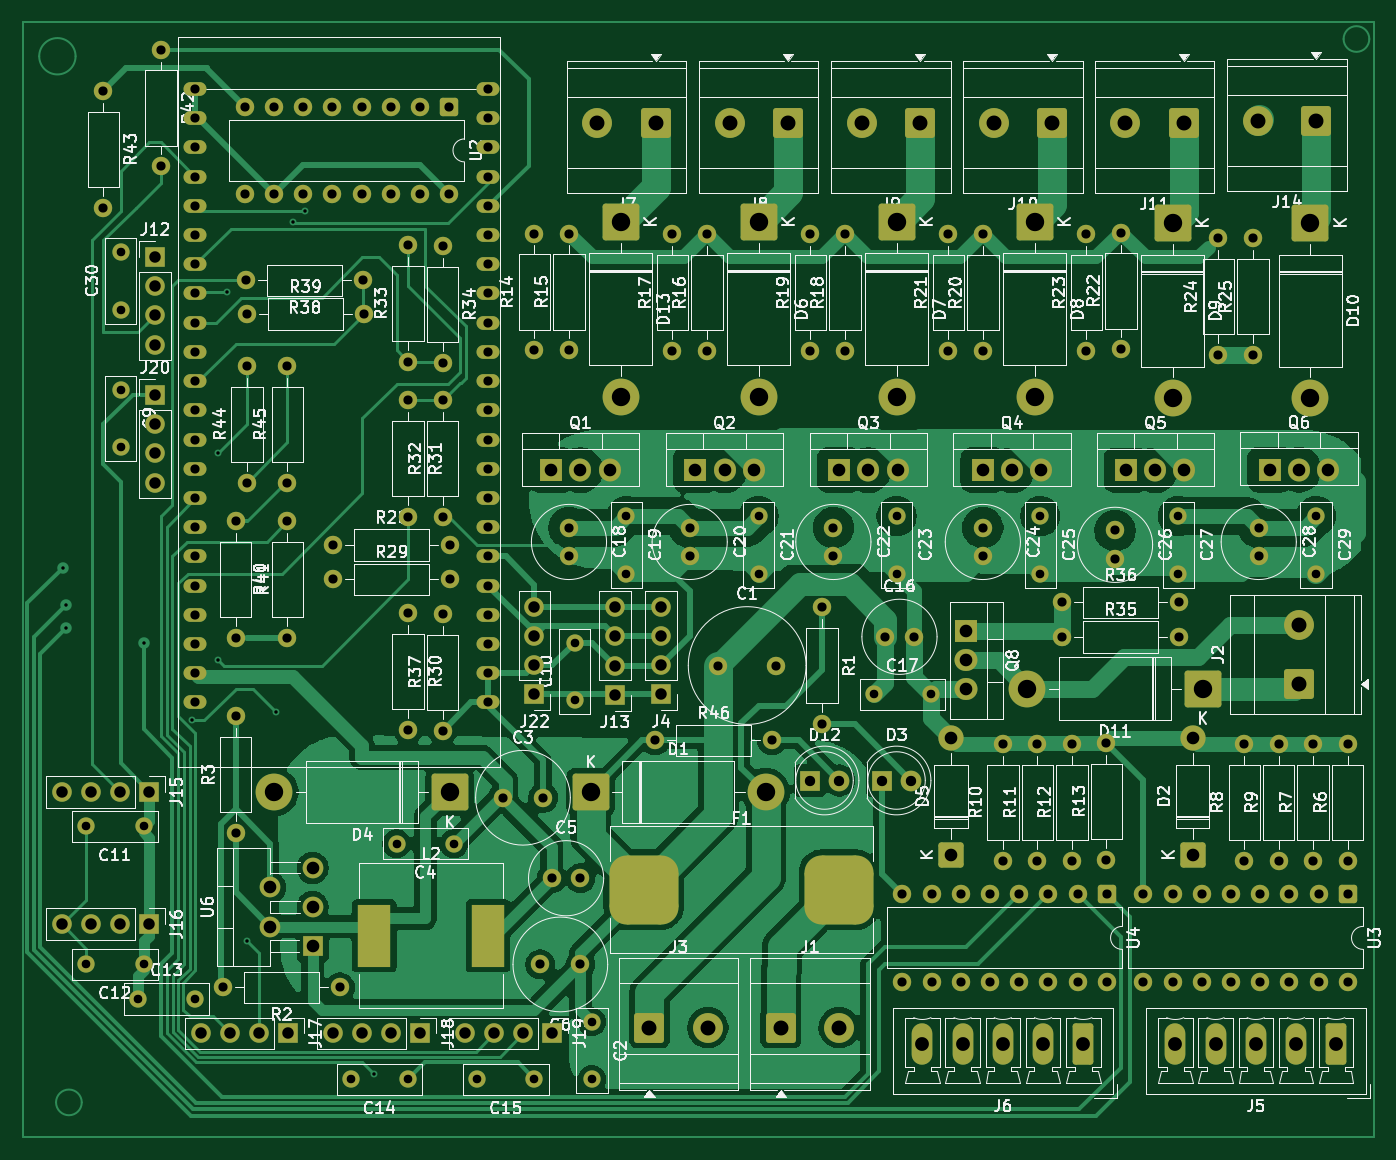
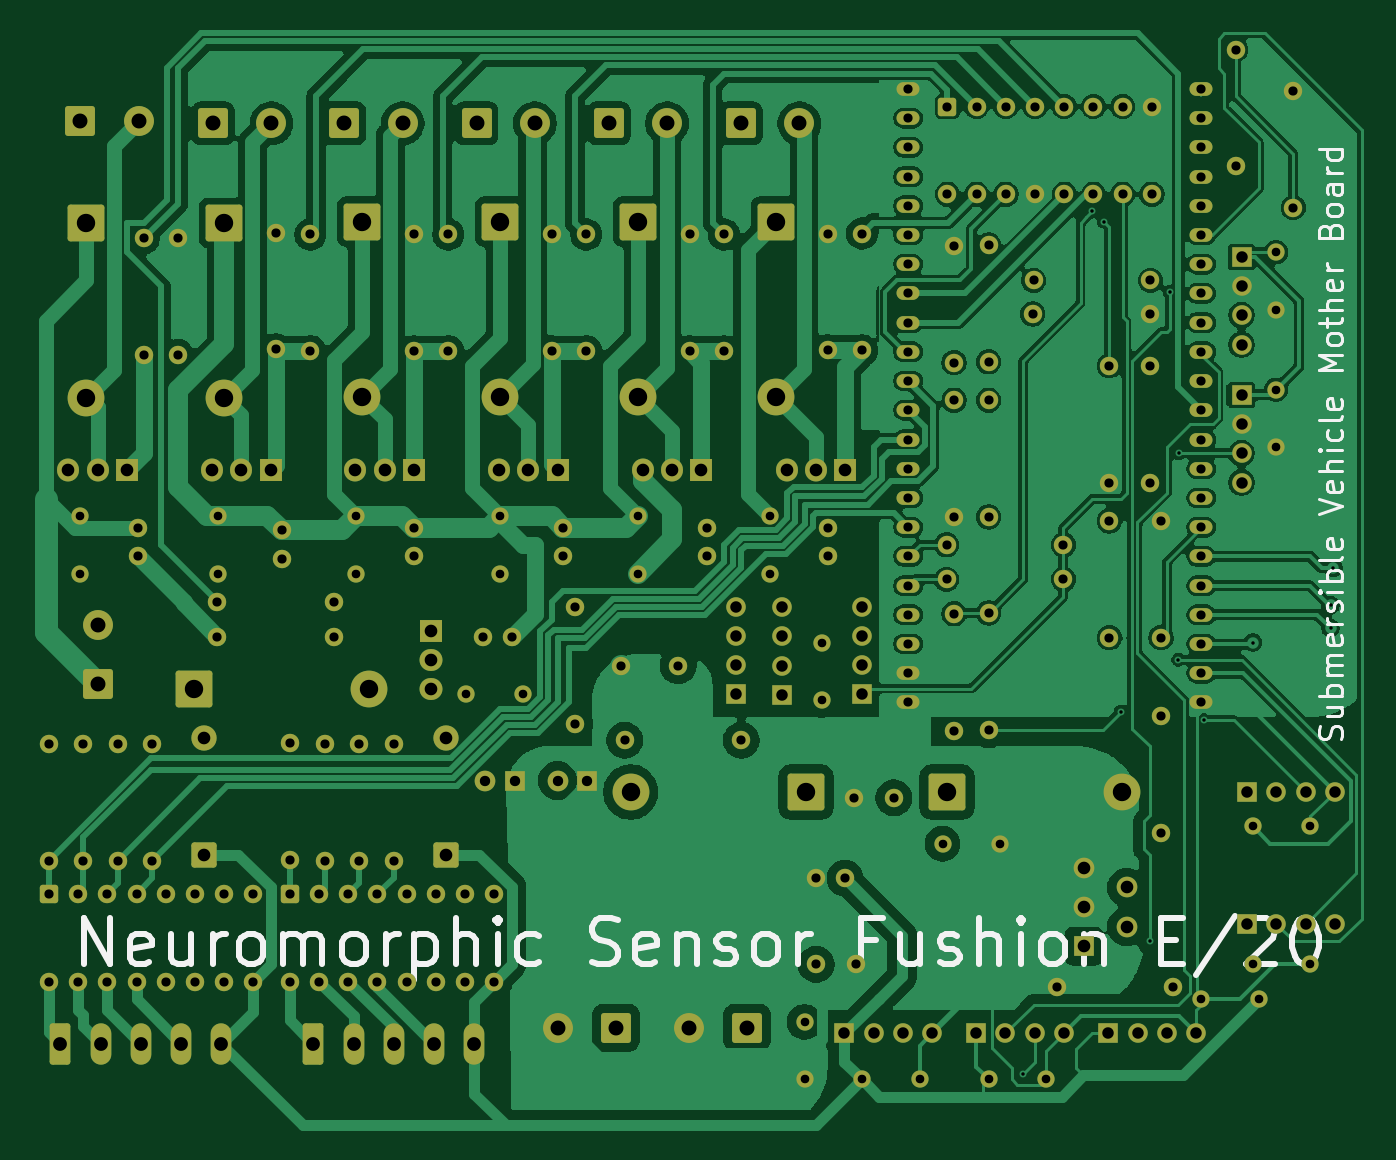
Circuit board: 11 layer files. Board 117.5 x 97.0 mm.
- bottom_copper: motherboard_sub-B_Cu.gbl (238963 bytes)
- bottom_mask: motherboard_sub-B_Mask.gbs (11790 bytes)
- paste: motherboard_sub-B_Paste.gbp (494 bytes)
- bottom_silk: motherboard_sub-B_Silkscreen.gbo (40043 bytes)
- outline: motherboard_sub-Edge_Cuts.gm1 (461 bytes)
- top_copper: motherboard_sub-F_Cu.gtl (129311 bytes)
- top_mask: motherboard_sub-F_Mask.gts (12033 bytes)
- paste: motherboard_sub-F_Paste.gtp (1282 bytes)
- top_silk: motherboard_sub-F_Silkscreen.gto (227800 bytes)
- drill: motherboard_sub-NPTH.drl (269 bytes)
- drill: motherboard_sub-PTH.drl (5883 bytes)

=== bottom_copper: motherboard_sub-B_Cu.gbl (238963 bytes, source omitted) ===
=== bottom_mask: motherboard_sub-B_Mask.gbs (11790 bytes, source omitted) ===
=== paste: motherboard_sub-B_Paste.gbp ===
G04 #@! TF.GenerationSoftware,KiCad,Pcbnew,9.0.7*
G04 #@! TF.CreationDate,2026-02-01T12:24:03+05:30*
G04 #@! TF.ProjectId,motherboard_sub,6d6f7468-6572-4626-9f61-72645f737562,rev?*
G04 #@! TF.SameCoordinates,Original*
G04 #@! TF.FileFunction,Paste,Bot*
G04 #@! TF.FilePolarity,Positive*
%FSLAX46Y46*%
G04 Gerber Fmt 4.6, Leading zero omitted, Abs format (unit mm)*
G04 Created by KiCad (PCBNEW 9.0.7) date 2026-02-01 12:24:03*
%MOMM*%
%LPD*%
G01*
G04 APERTURE LIST*
G04 APERTURE END LIST*
M02*

=== bottom_silk: motherboard_sub-B_Silkscreen.gbo (40043 bytes, source omitted) ===
=== outline: motherboard_sub-Edge_Cuts.gm1 ===
G04 #@! TF.GenerationSoftware,KiCad,Pcbnew,9.0.7*
G04 #@! TF.CreationDate,2026-02-01T12:24:03+05:30*
G04 #@! TF.ProjectId,motherboard_sub,6d6f7468-6572-4626-9f61-72645f737562,rev?*
G04 #@! TF.SameCoordinates,Original*
G04 #@! TF.FileFunction,Profile,NP*
%FSLAX46Y46*%
G04 Gerber Fmt 4.6, Leading zero omitted, Abs format (unit mm)*
G04 Created by KiCad (PCBNEW 9.0.7) date 2026-02-01 12:24:03*
%MOMM*%
%LPD*%
G01*
G04 APERTURE LIST*
G04 APERTURE END LIST*
M02*

=== top_copper: motherboard_sub-F_Cu.gtl (129311 bytes, source omitted) ===
=== top_mask: motherboard_sub-F_Mask.gts (12033 bytes, source omitted) ===
=== paste: motherboard_sub-F_Paste.gtp (1282 bytes, source withheld) ===
=== top_silk: motherboard_sub-F_Silkscreen.gto (227800 bytes, source omitted) ===
=== drill: motherboard_sub-NPTH.drl ===
M48
; DRILL file {KiCad 9.0.7} date 2026-02-01T12:29:19+0530
; FORMAT={-:-/ absolute / metric / decimal}
; #@! TF.CreationDate,2026-02-01T12:29:19+05:30
; #@! TF.GenerationSoftware,Kicad,Pcbnew,9.0.7
; #@! TF.FileFunction,NonPlated,1,2,NPTH
FMAT,2
METRIC
%
G90
G05
M30

=== drill: motherboard_sub-PTH.drl (5883 bytes, source omitted) ===
